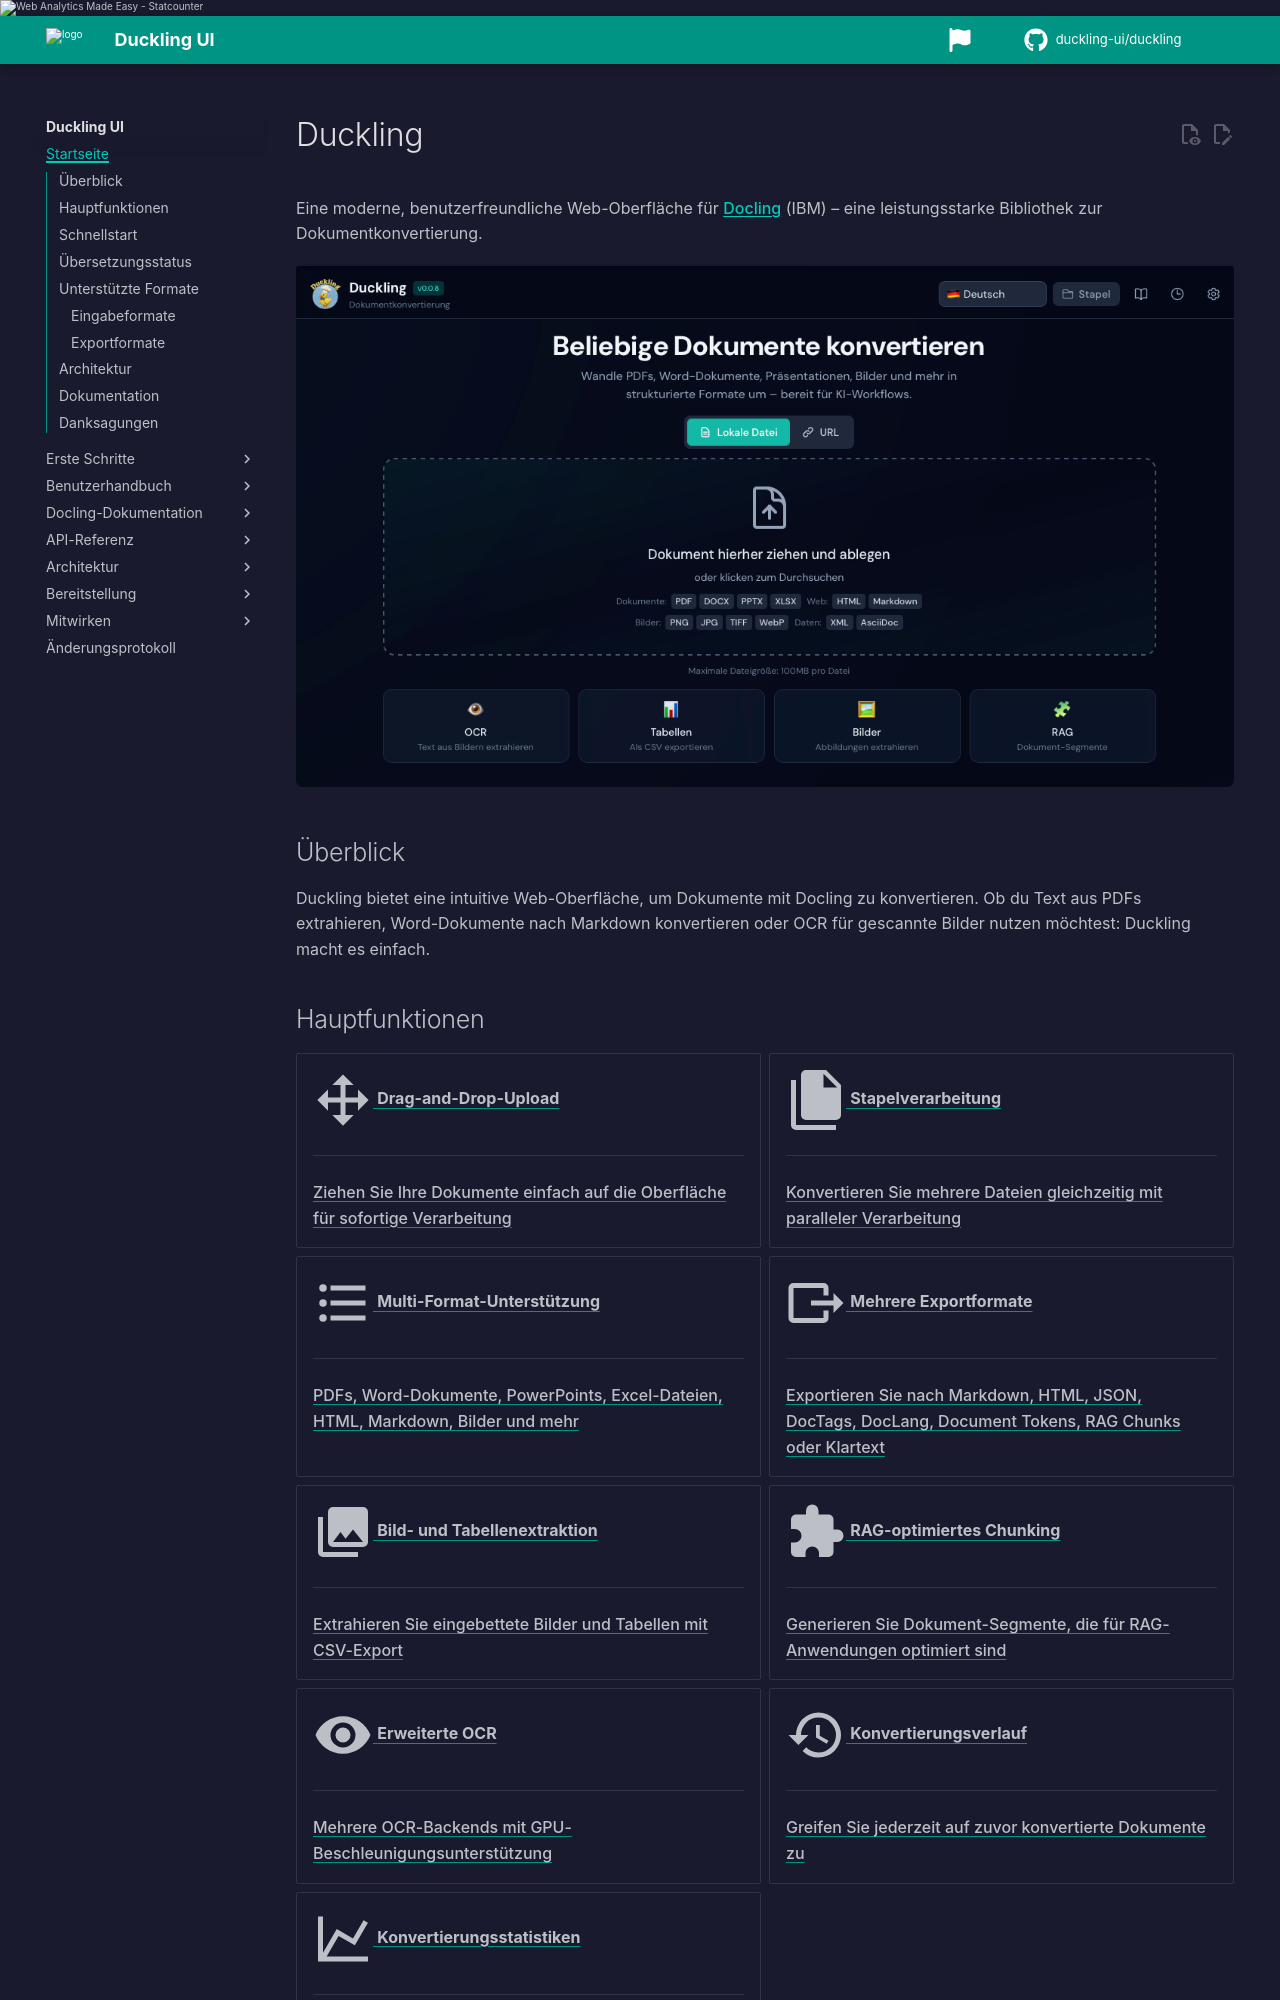

repository: duckling-ui/duckling · page: 0.0.14-doclang-beta.4/de/index.html · generator: mkdocs

# Duckling

Eine moderne, benutzerfreundliche Web-Oberfläche für [Docling](https://github.com/docling-project/docling) (IBM) – eine leistungsstarke Bibliothek zur Dokumentkonvertierung.

![Duckling Screenshot](/assets/screenshots/ui/main-german.png)

## Überblick

Duckling bietet eine intuitive Web-Oberfläche, um Dokumente mit Docling zu konvertieren. Ob du Text aus PDFs extrahieren, Word-Dokumente nach Markdown konvertieren oder OCR für gescannte Bilder nutzen möchtest: Duckling macht es einfach.
